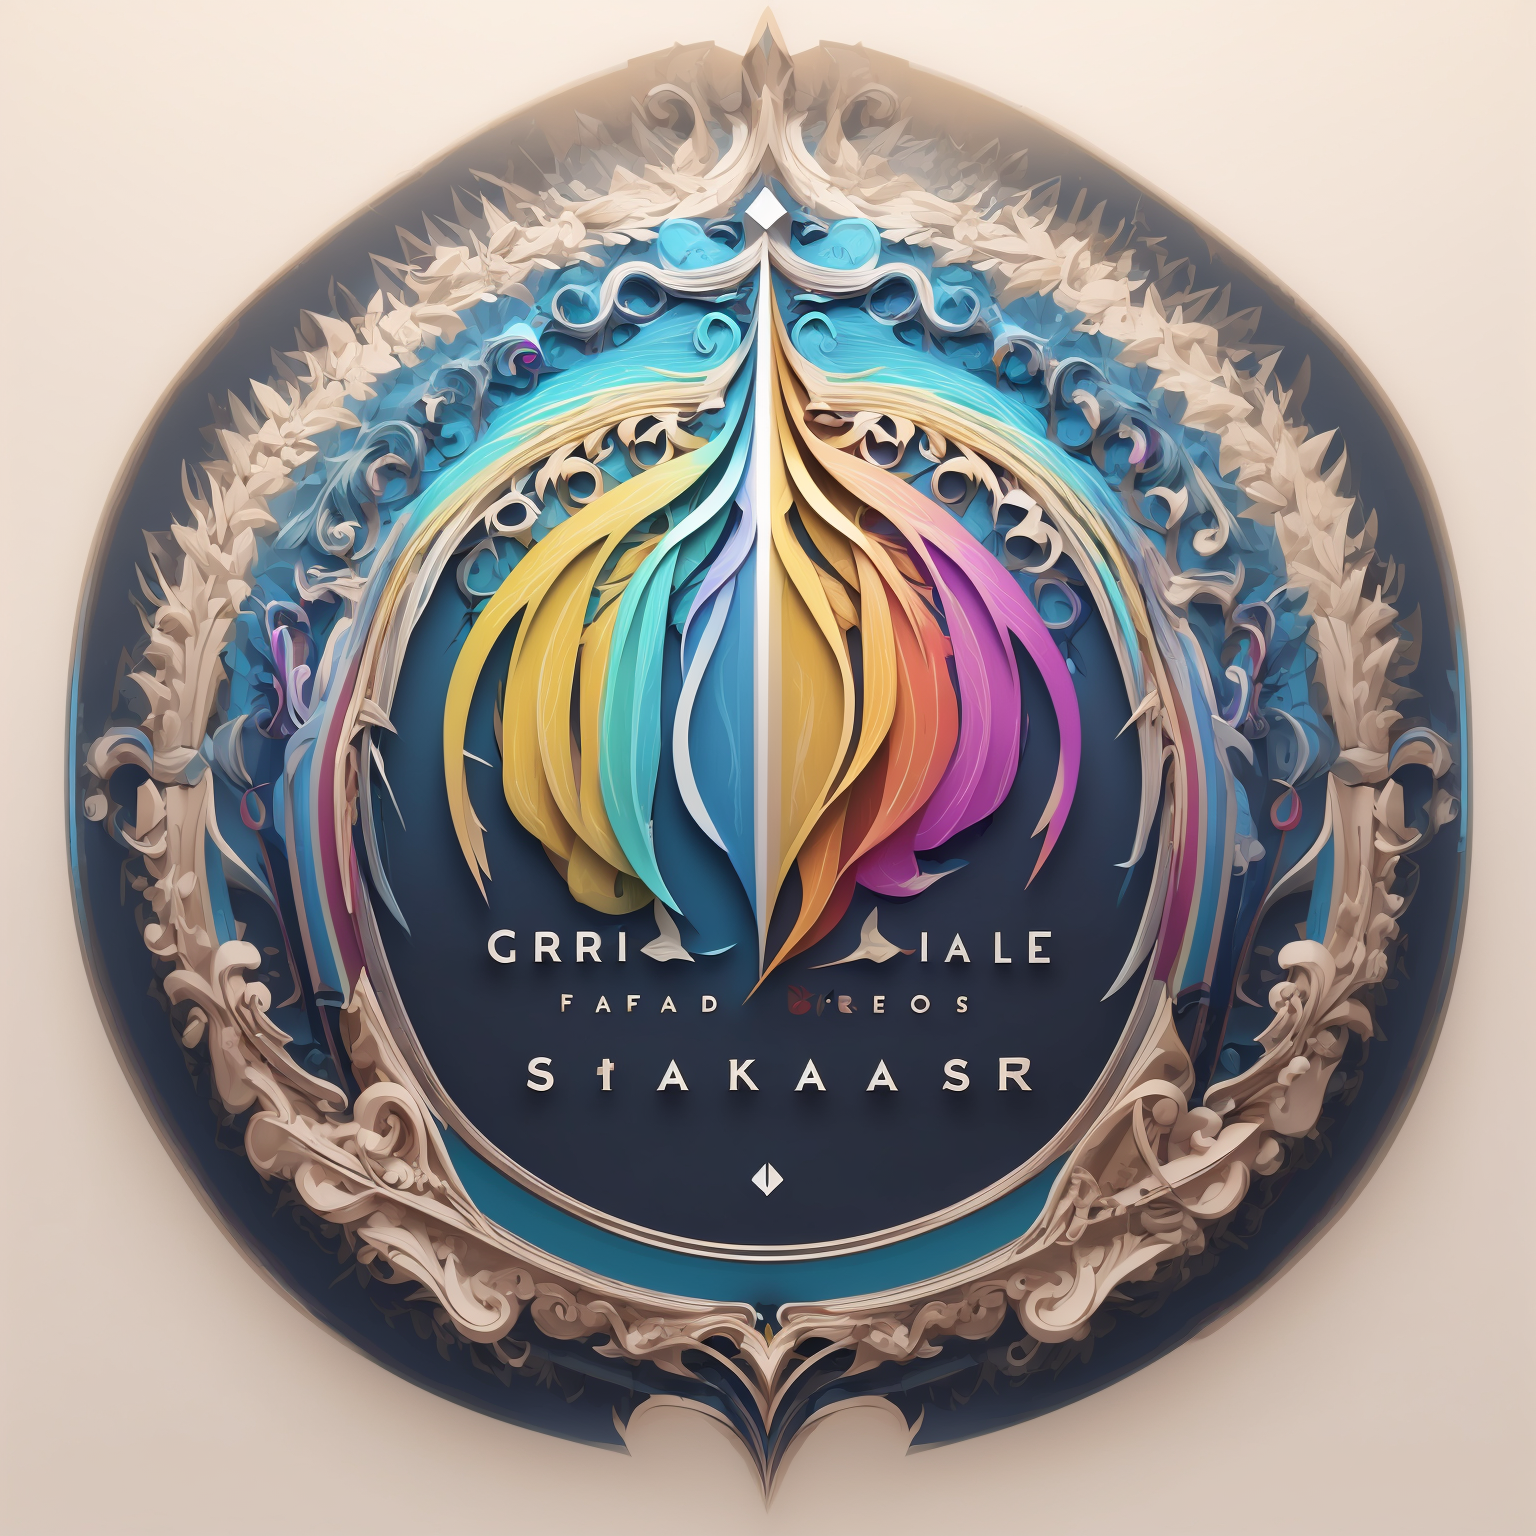
Generation parameters embedded in this image by AUTOMATIC1111 Stable Diffusion web UI or a fork of it (Forge, ...) (PNG 'parameters' text chunk):
<lora:logo1.5v4:1.5>,logo,graphic,rainbow hair,no humans,rainbow gradient,solo,rainbow,white background,simple background,gradient,
Negative prompt: EasyNegative,
Steps: 20, Sampler: DPM++ 2M, Schedule type: Karras, CFG scale: 7, Seed: 1113008941, Size: 768x768, Model hash: fc2511737a, Model: 真实感必备模型｜ChilloutMix_Chilloutmix-Ni-pruned-fp32-fix, Denoising strength: 0.7, Hires upscale: 2, Hires upscaler: Latent, Lora hashes: "logo1.5v4: 9016b24126d0", Downcast alphas_cumprod: True, Version: v1.10.0